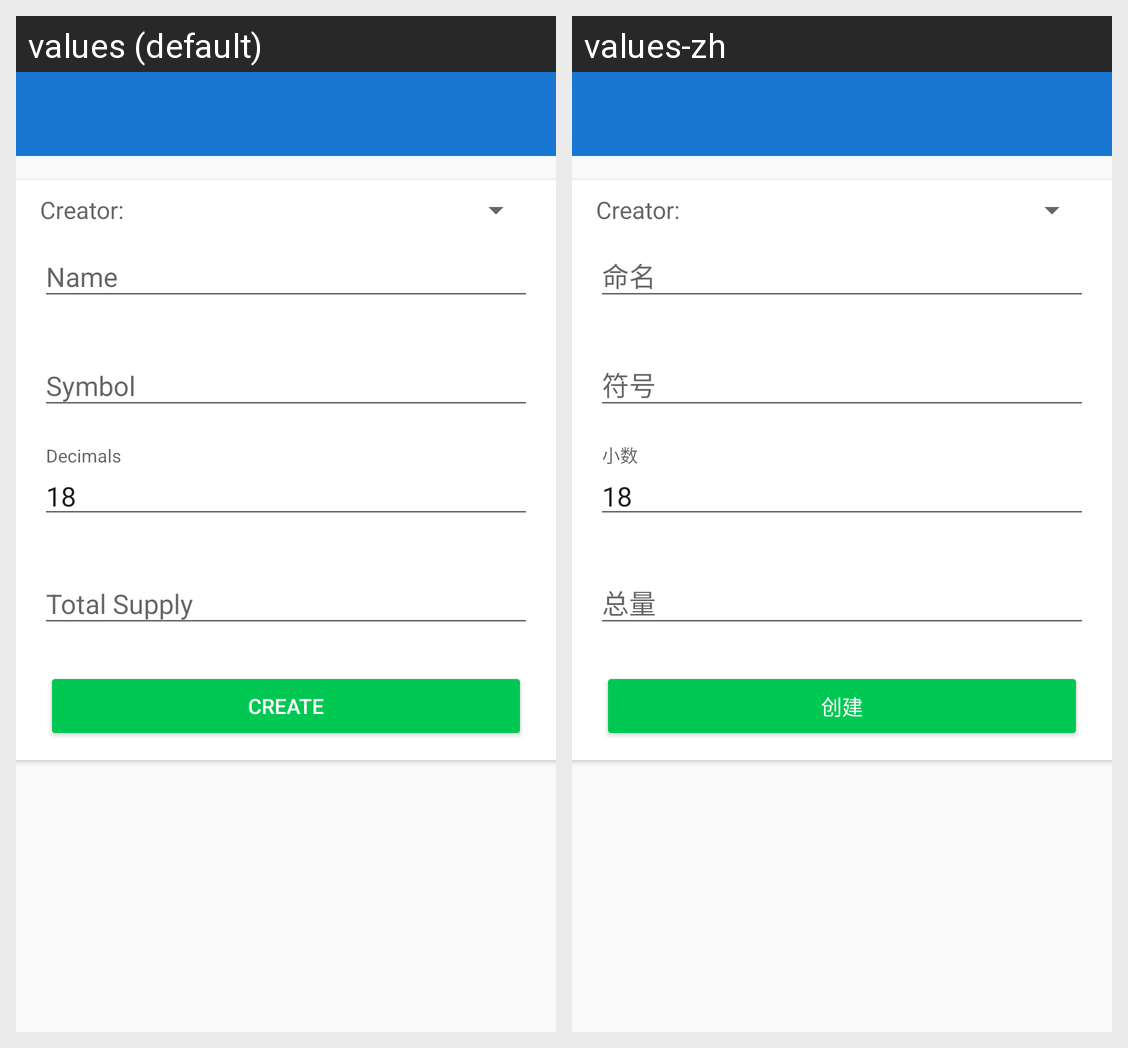

This grid shows one Android layout under two languages. Give, for every string resource on the screen, its name, the default text and each shown locale's text.
Android screen res/layout/activity_create_erc20.xml rendered under 2 locales, left to right: values (default), values-zh. Device: Nexus 5 (rendered at 1080×1920; each locale shown at half size, 540×960, under a caption strip naming it); theme AppTheme.
Strings drawn on this screen, with the default value and each locale's value (text and hints the layout hard-codes, and strings that could not be matched under every locale, appear in the picture but are not listed):

creator_colon
  values: Creator:
  values-zh: Creator:

name
  values: Name
  values-zh: 命名

symbol
  values: Symbol
  values-zh: 符号

decimals
  values: Decimals
  values-zh: 小数

total_supply
  values: Total Supply
  values-zh: 总量

create
  values: Create
  values-zh: 创建
